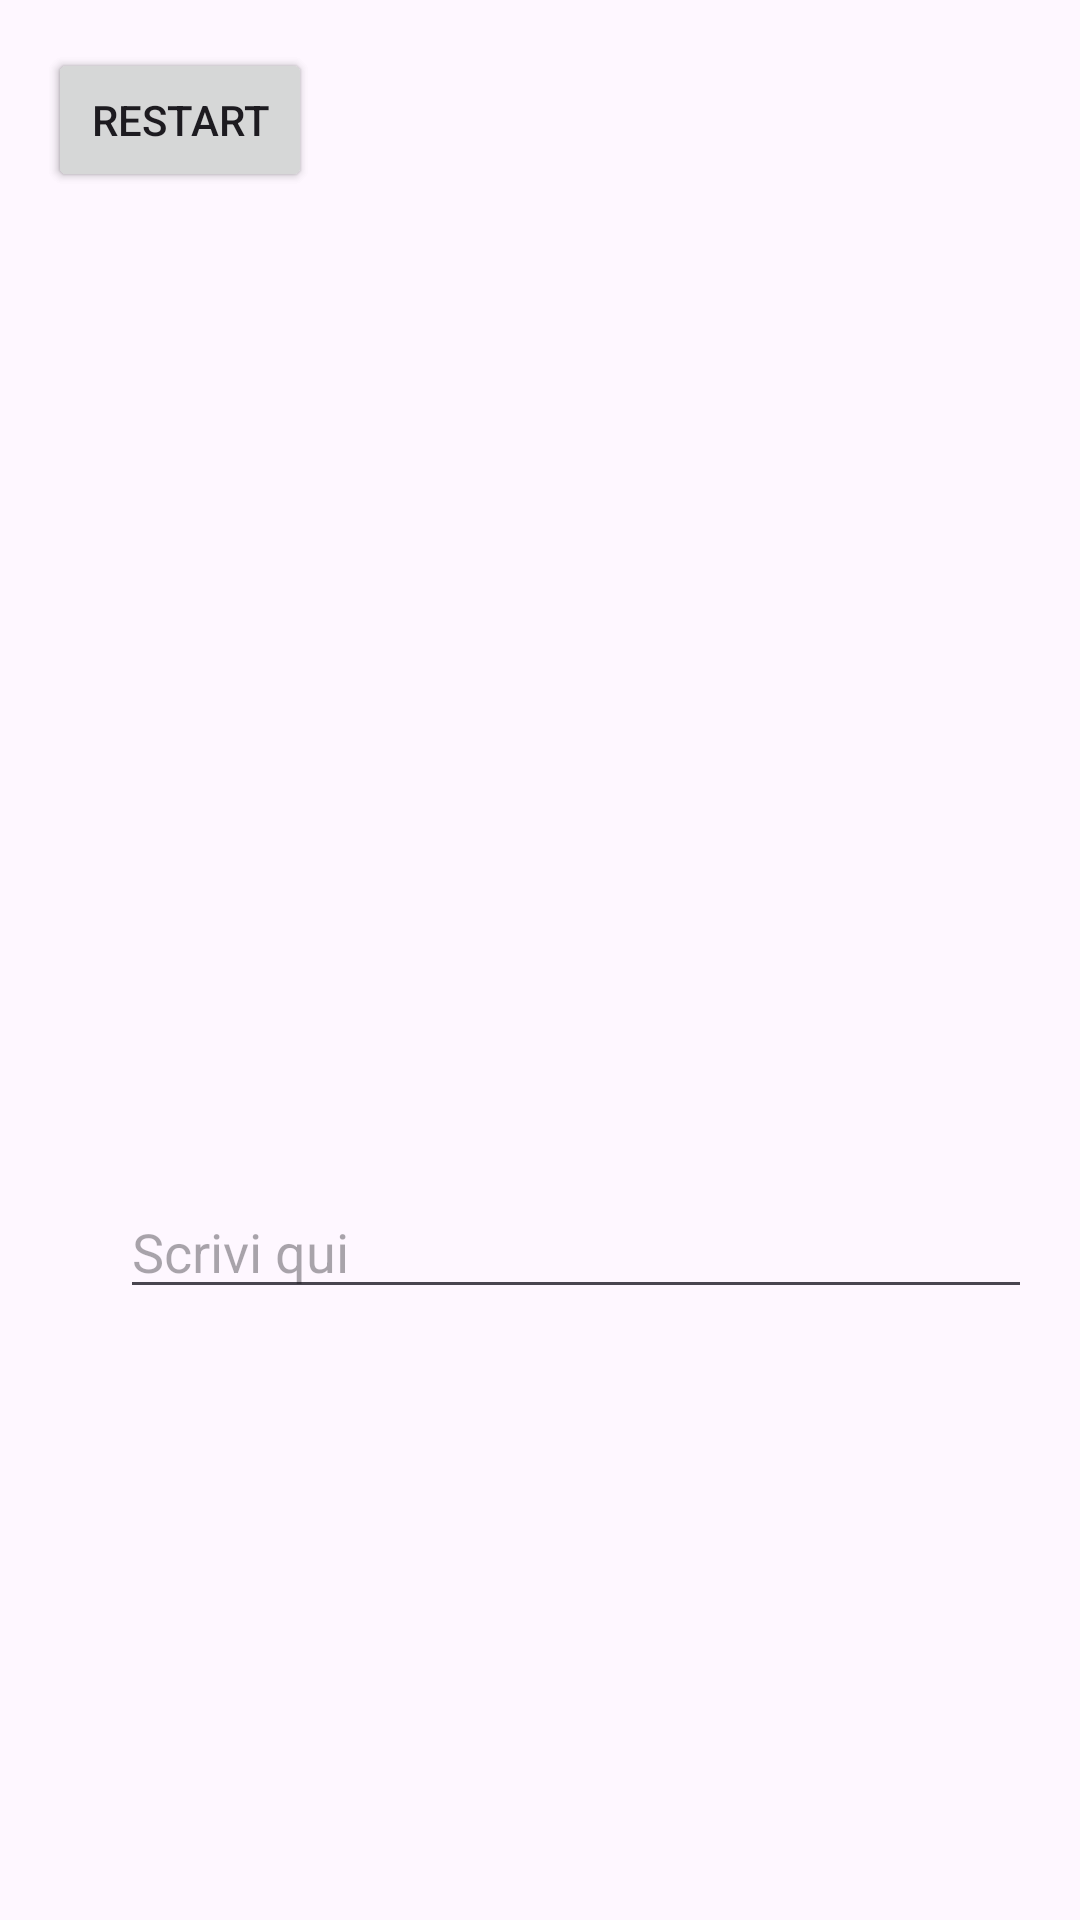

Write the Android layout XML for this screen, with the resource values it uses.
<!-- AndroidManifest.xml: application theme Theme.Piggod -->
<!-- res/layout/activity_game.xml -->
<?xml version="1.0" encoding="utf-8"?>
<androidx.constraintlayout.widget.ConstraintLayout xmlns:android="http://schemas.android.com/apk/res/android"
    xmlns:app="http://schemas.android.com/apk/res-auto"
    xmlns:tools="http://schemas.android.com/tools"
    android:id="@+id/relativeLayout"
    android:layout_width="match_parent"
    android:layout_height="match_parent"
    android:padding="16dp">

    <TextView
        android:id="@+id/StoryTextView"
        android:layout_width="wrap_content"
        android:layout_height="wrap_content"
        android:layout_marginTop="80dp"
        android:text=""
        android:textSize="20sp"
        app:layout_constraintStart_toStartOf="parent"
        app:layout_constraintTop_toTopOf="parent" />

    <TextView
        android:id="@+id/questionTextView"
        android:layout_width="wrap_content"
        android:layout_height="wrap_content"
        android:layout_marginStart="40dp"
        android:layout_marginTop="296dp"
        android:text=""
        android:textSize="20sp"
        app:layout_constraintStart_toStartOf="parent"
        app:layout_constraintTop_toTopOf="parent" />

    <EditText
        android:id="@+id/userInputEditText"
        android:layout_width="match_parent"
        android:layout_height="wrap_content"
        android:layout_marginStart="24dp"
        android:layout_marginTop="56dp"
        android:autofillHints=""
        android:hint="@string/scrivi_qui"
        android:inputType="text"
        app:layout_constraintStart_toStartOf="parent"
        app:layout_constraintTop_toBottomOf="@id/questionTextView" />

    <Button
        android:id="@+id/button"
        android:layout_width="wrap_content"
        android:layout_height="wrap_content"
        android:text="@string/invia"
        tools:layout_editor_absoluteX="209dp"
        tools:layout_editor_absoluteY="800dp"
        tools:ignore="MissingConstraints" />

    <Button
        android:id="@+id/restbutton"
        android:layout_width="wrap_content"
        android:layout_height="wrap_content"
        android:text="@string/restart"
        tools:ignore="MissingConstraints"
        tools:layout_editor_absoluteX="214dp"
        tools:layout_editor_absoluteY="803dp" />

</androidx.constraintlayout.widget.ConstraintLayout>
<!-- resources referenced by this layout -->
<resources>
  <string name="invia">Invia</string>
  <string name="restart">Restart</string>
  <string name="scrivi_qui">Scrivi qui</string>
  <style name="Theme.Piggod" parent="Base.Theme.Piggod" />
  <style name="Base.Theme.Piggod" parent="Theme.Material3.DayNight.NoActionBar">
          
          
      </style>
</resources>
